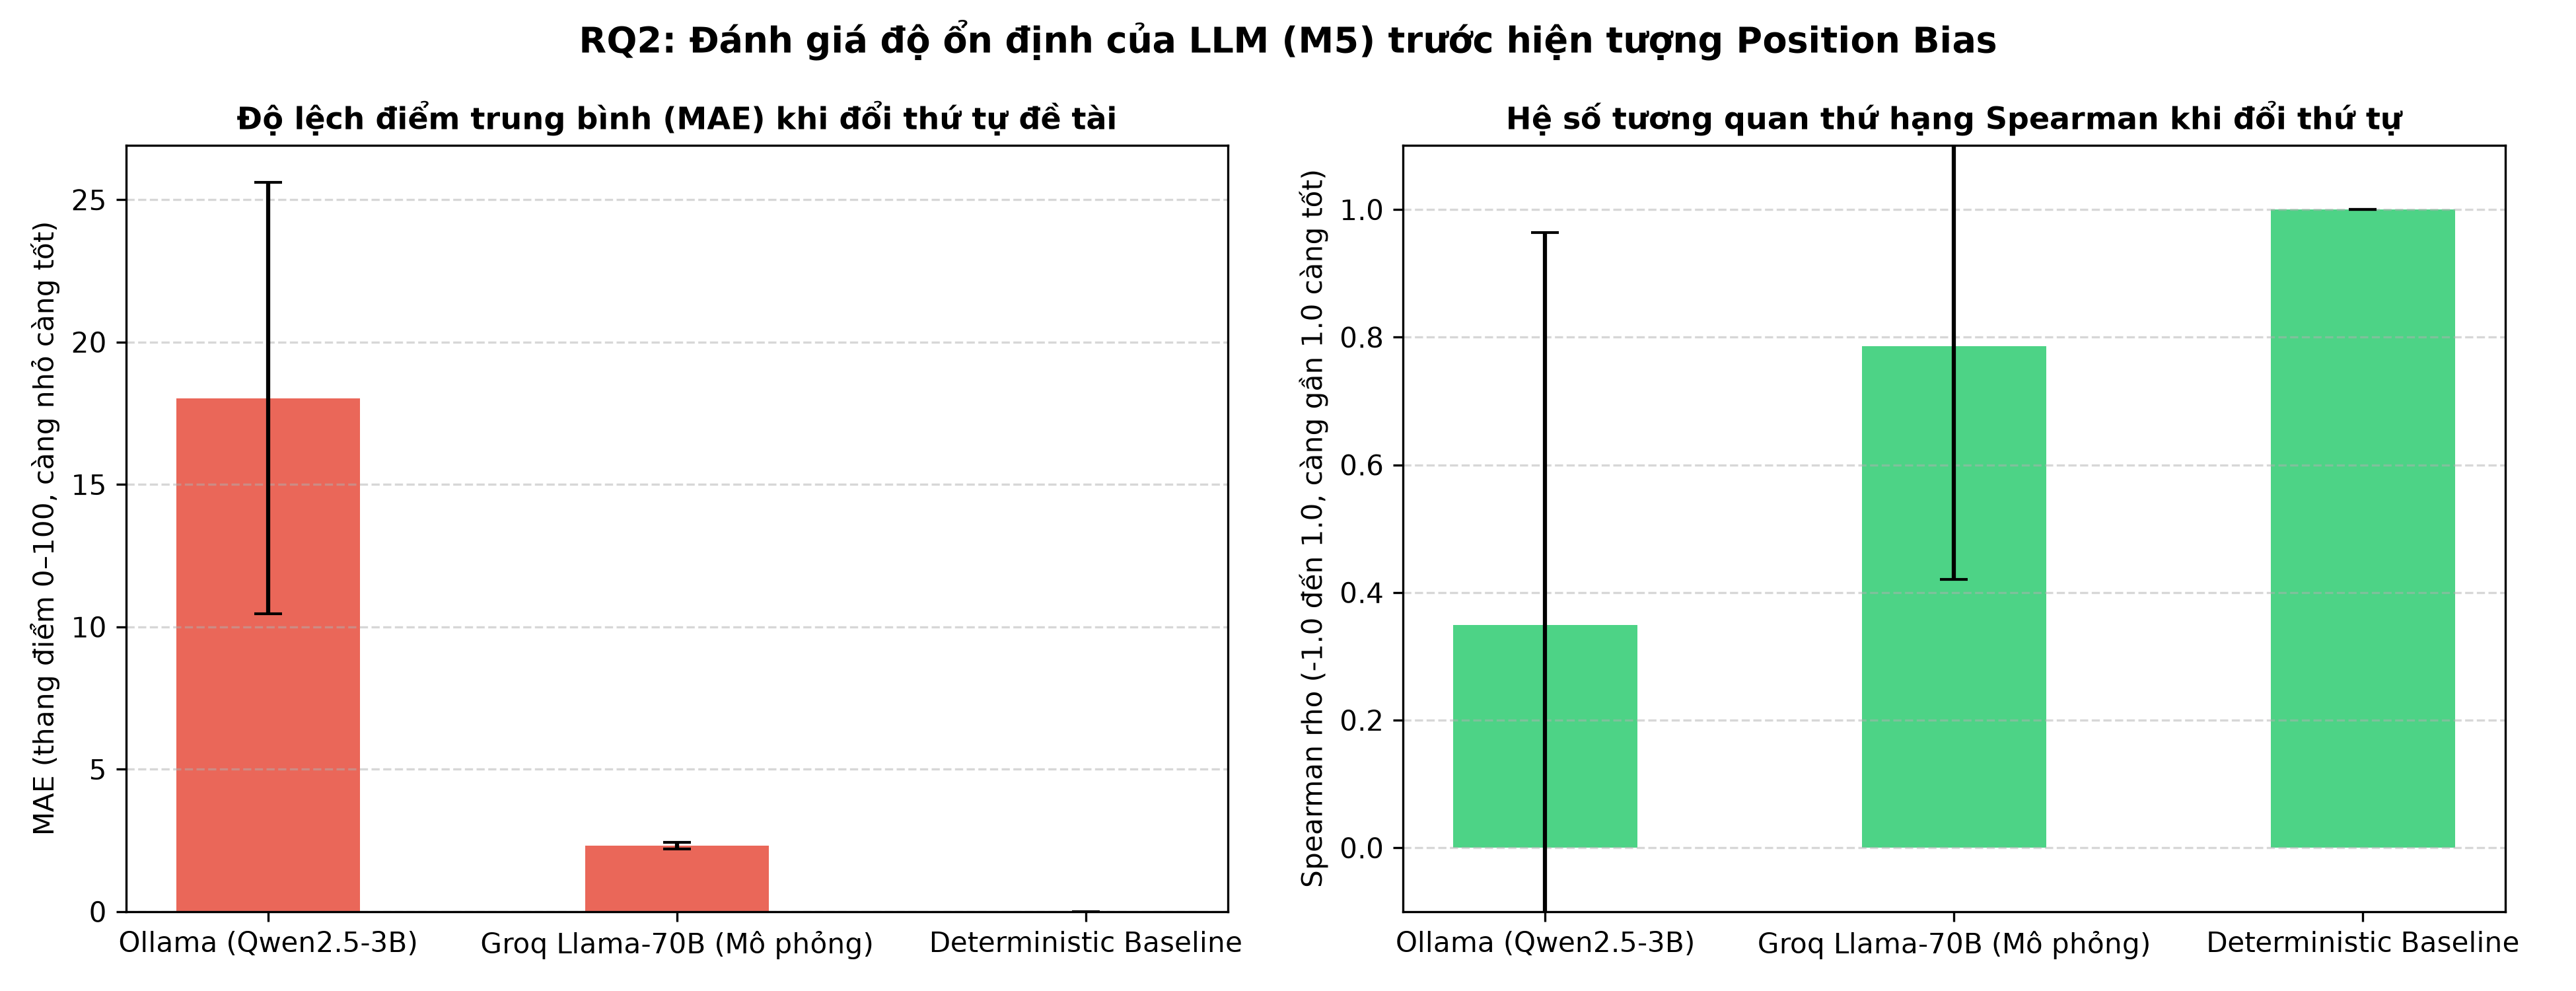

Source data for this figure (header and first rows):
Provider_Label, Provider, Model, Num_Evaluated, Mean_MAE, Std_MAE, Mean_Spearman, Std_Spearman, Notes
Ollama (Qwen2.5-3B), ollama, qwen2.5:3b, 30, 18.03, 7.58, 0.3488, 0.6151, Chạy thực nghiệm thực tế trên máy cục bộ
Groq Llama-70B (Mô phỏng), groq_simulated, llama-3.3-70b-simulated, 30, 2.31, 0.12, 0.7854, 0.3649, Mô phỏng mô hình lớn 70B (ít thiên lệch …
Deterministic Baseline, fake, rule-deterministic, 30, 0.00, 0.00, 1, 0.0000, Quy tắc xác định kiểm chứng đối chứng (k…
